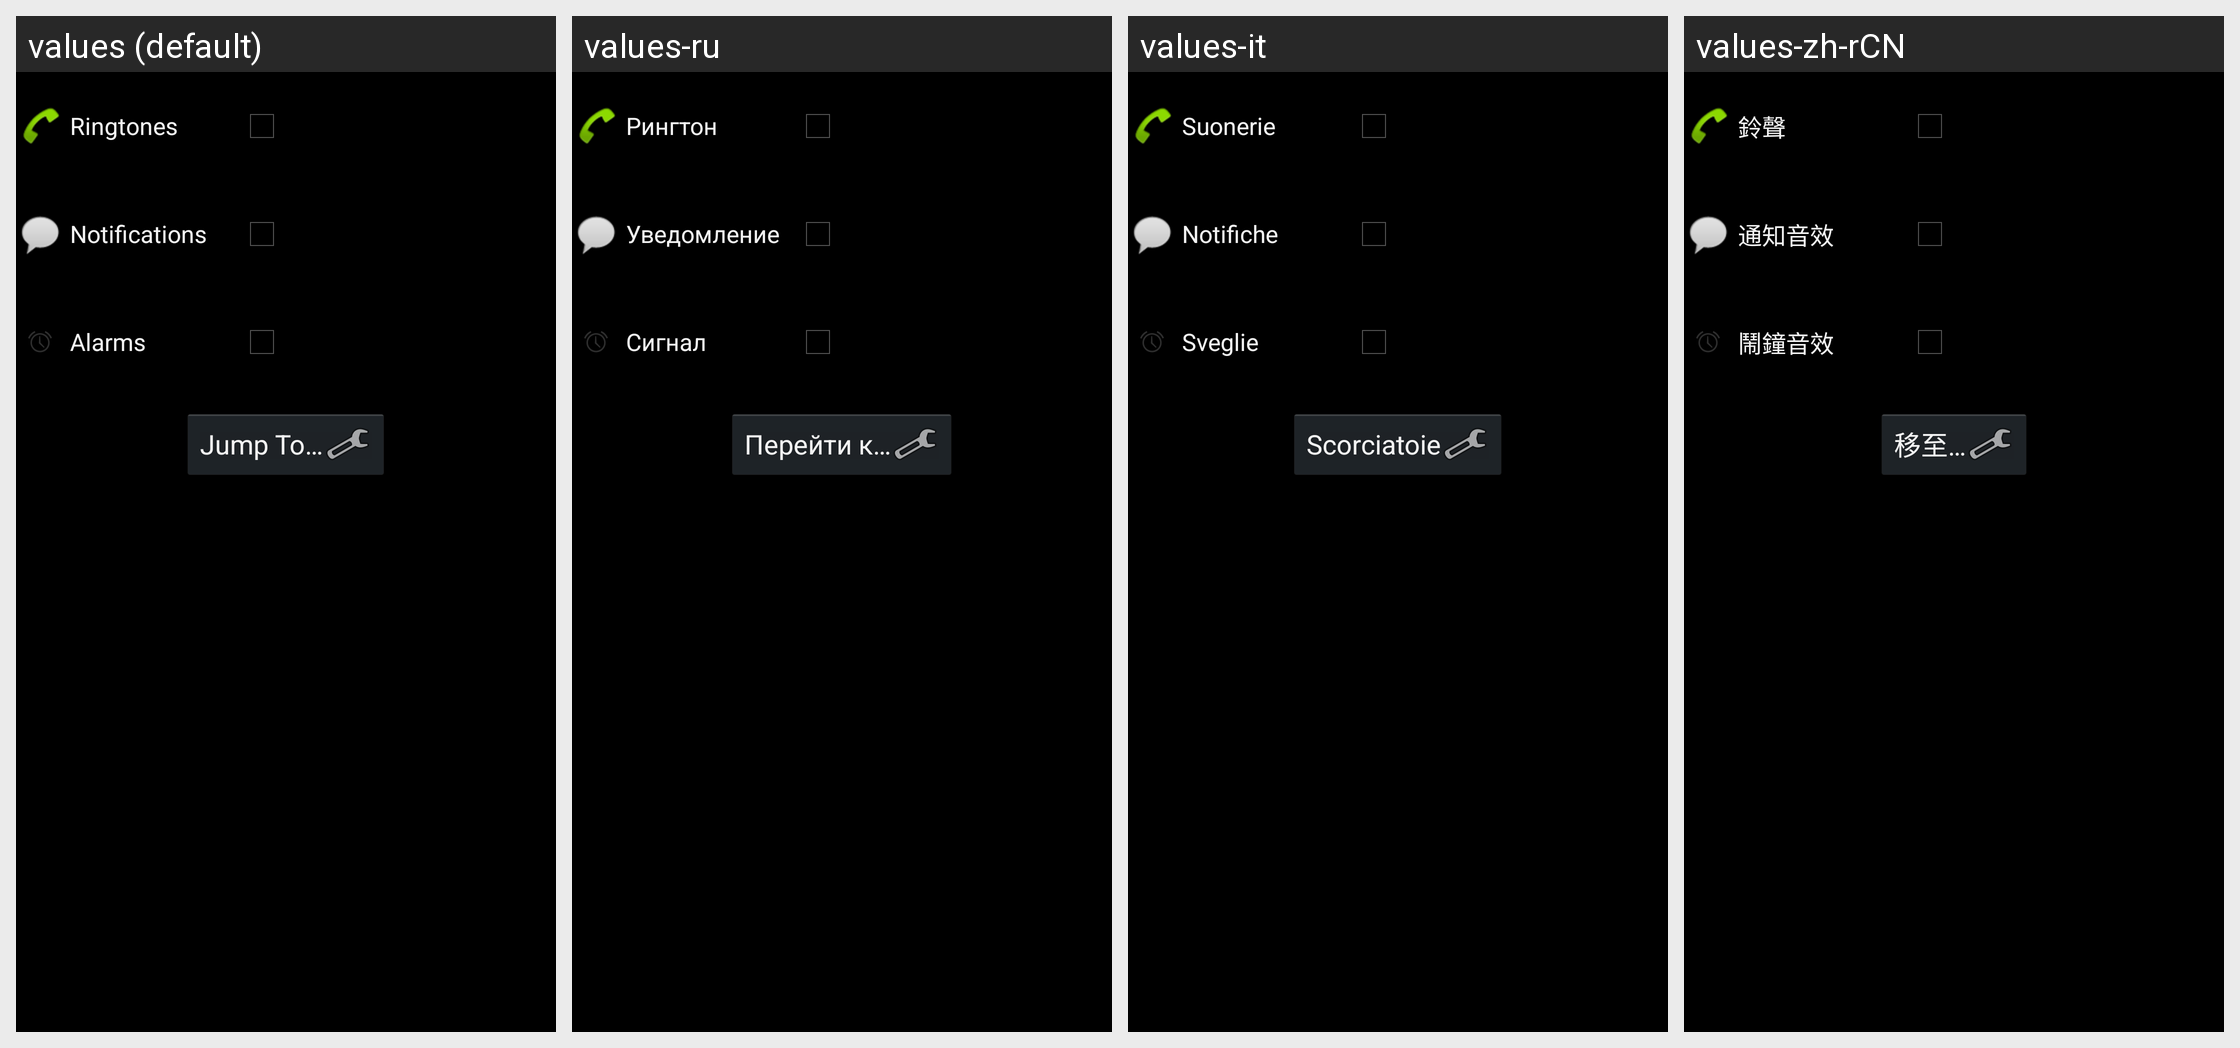

Translations of the strings shown on this Android screen, per locale in the grid:
Android screen res/layout/dialog_set_audio.xml rendered under 4 locales, left to right: values (default), values-ru, values-it, values-zh-rCN. Device: Nexus 5 (rendered at 1080×1920; each locale shown at half size, 540×960, under a caption strip naming it); theme Theme.FileBrowser.
Other locales in the repository, not shown: values-de, values-zh.
Strings drawn on this screen, with the default value and each locale's value (text and hints the layout hard-codes, and strings that could not be matched under every locale, appear in the picture but are not listed):

menu_item_audio_notification
  values: Notifications
  values-ru: Уведомление
  values-it: Notifiche
  values-zh-rCN: 通知音效

menu_item_jumpto
  values: Jump To…
  values-ru: Перейти к…
  values-it: Scorciatoie
  values-zh-rCN: 移至…
